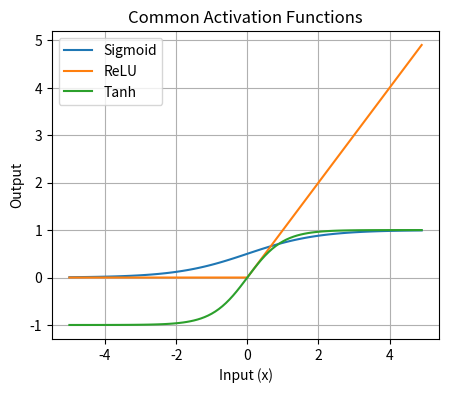

Python code for this plot:
import numpy as np
import matplotlib.pyplot as plt


def sigmoid(x):
    """
    Sigmoid activation function.
    Args:
        x (float): Input value.
    Returns:
        float: Output of the sigmoid function.
    """
    return 1 / (1 + np.exp(-x))


def relu(x):
    """
    Rectified Linear Unit (ReLU) activation function.
    Args:
        x (float): Input value.
    Returns:
        float: Output of the ReLU function.
    """
    return np.maximum(0, x)


def tanh(x):
    """
    Hyperbolic tangent (tanh) activation function.
    Args:
        x (float): Input value.
    Returns:
        float: Output of the tanh function.
    """
    return np.tanh(x)


if __name__ == "__main__":
    # Create x values for plotting
    x = np.arange(-5, 5, 0.1)

    # Calculate y values for each activation function
    y_sigmoid = sigmoid(x)
    y_relu = relu(x)
    y_tanh = tanh(x)

    # Plot the activation functions
    plt.figure(figsize=(5, 4))
    plt.plot(x, y_sigmoid, label='Sigmoid')
    plt.plot(x, y_relu, label='ReLU')
    plt.plot(x, y_tanh, label='Tanh')

    # Add labels and title
    plt.xlabel('Input (x)')
    plt.ylabel('Output')
    plt.title('Common Activation Functions')
    plt.legend()
    plt.grid(True)

    # Show the plot
    plt.show()
